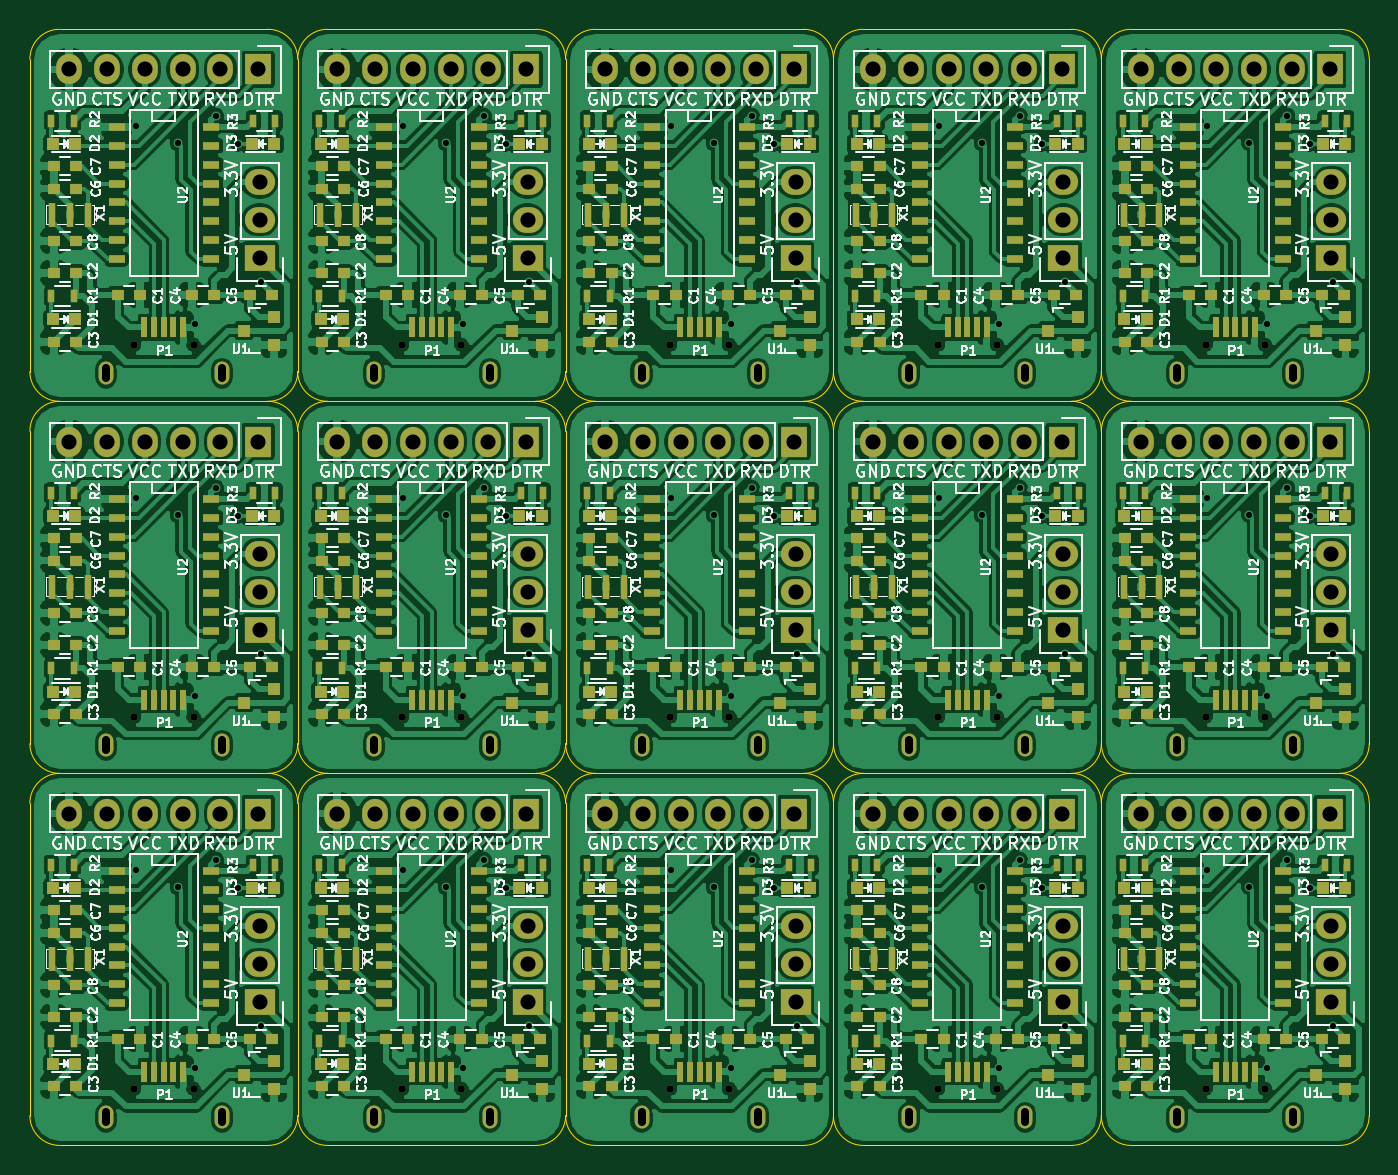
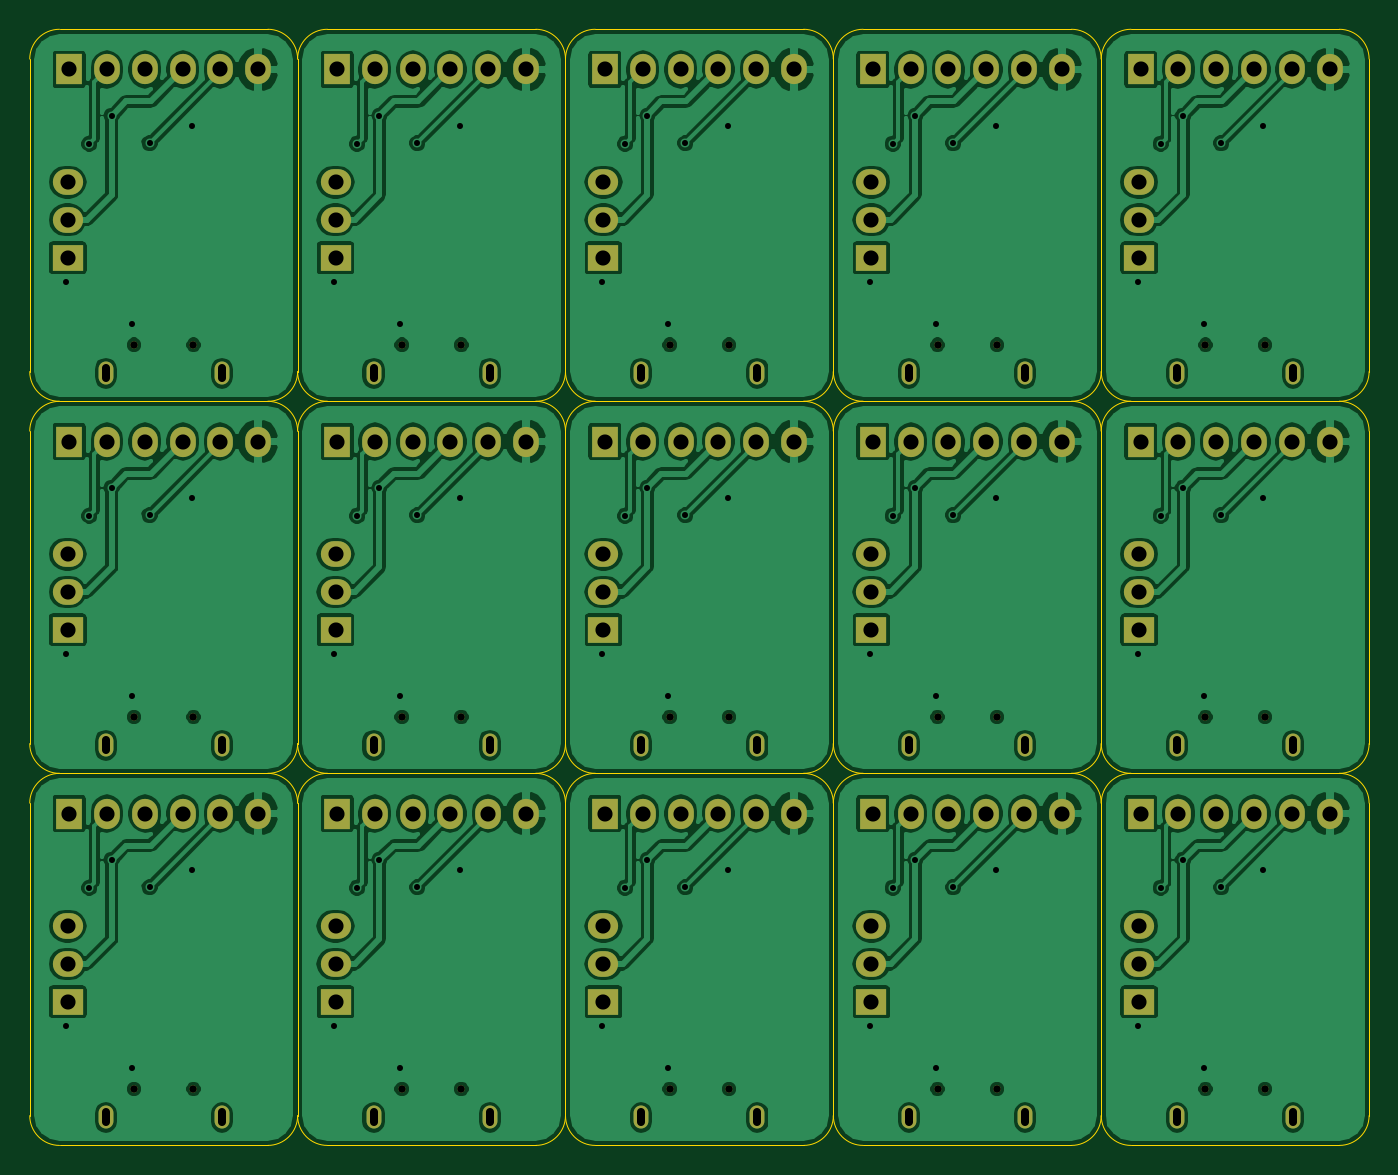
Circuit board: 8 layer files. Board 90.0 x 75.0 mm.
- bottom_copper: USB2TTL-CH340G-B.Cu.gbr (261472 bytes)
- bottom_mask: USB2TTL-CH340G-B.Mask.gbr (5533 bytes)
- bottom_silk: USB2TTL-CH340G-B.SilkS.gbr (285 bytes)
- outline: USB2TTL-CH340G-Edge.Cuts.gbr (7179 bytes)
- top_copper: USB2TTL-CH340G-F.Cu.gbr (753904 bytes)
- top_mask: USB2TTL-CH340G-F.Mask.gbr (25899 bytes)
- top_silk: USB2TTL-CH340G-F.SilkS.gbr (304159 bytes)
- drill: USB2TTL-CH340G.drl (5369 bytes)

=== bottom_copper: USB2TTL-CH340G-B.Cu.gbr (261472 bytes, source omitted) ===
=== bottom_mask: USB2TTL-CH340G-B.Mask.gbr ===
G04 #@! TF.FileFunction,Soldermask,Bot*
%FSLAX46Y46*%
G04 Gerber Fmt 4.6, Leading zero omitted, Abs format (unit mm)*
G04 Created by KiCad (PCBNEW 4.0.2-stable) date Sunday, 21 August 2016 'pmt' 15:41:42*
%MOMM*%
G01*
G04 APERTURE LIST*
%ADD10C,0.100000*%
%ADD11R,1.727200X2.032000*%
%ADD12O,1.727200X2.032000*%
%ADD13R,2.032000X1.727200*%
%ADD14O,2.032000X1.727200*%
%ADD15O,1.000000X1.550000*%
%ADD16C,0.500000*%
G04 APERTURE END LIST*
D10*
D11*
X51350000Y-2700000D03*
D12*
X48810000Y-2700000D03*
X46270000Y-2700000D03*
X43730000Y-2700000D03*
X41190000Y-2700000D03*
X38650000Y-2700000D03*
D13*
X51450000Y-15350000D03*
D14*
X51450000Y-12810000D03*
X51450000Y-10270000D03*
D15*
X41100000Y-23100000D03*
X48900000Y-23100000D03*
D16*
X47000000Y-21200000D03*
X43000000Y-21200000D03*
D15*
X41100000Y-73100000D03*
X48900000Y-73100000D03*
D16*
X47000000Y-71200000D03*
X43000000Y-71200000D03*
D13*
X51450000Y-65350000D03*
D14*
X51450000Y-62810000D03*
X51450000Y-60270000D03*
D11*
X51350000Y-52700000D03*
D12*
X48810000Y-52700000D03*
X46270000Y-52700000D03*
X43730000Y-52700000D03*
X41190000Y-52700000D03*
X38650000Y-52700000D03*
D15*
X41100000Y-48100000D03*
X48900000Y-48100000D03*
D16*
X47000000Y-46200000D03*
X43000000Y-46200000D03*
D13*
X51450000Y-40350000D03*
D14*
X51450000Y-37810000D03*
X51450000Y-35270000D03*
D11*
X51350000Y-27700000D03*
D12*
X48810000Y-27700000D03*
X46270000Y-27700000D03*
X43730000Y-27700000D03*
X41190000Y-27700000D03*
X38650000Y-27700000D03*
D11*
X69350000Y-27700000D03*
D12*
X66810000Y-27700000D03*
X64270000Y-27700000D03*
X61730000Y-27700000D03*
X59190000Y-27700000D03*
X56650000Y-27700000D03*
D13*
X69450000Y-40350000D03*
D14*
X69450000Y-37810000D03*
X69450000Y-35270000D03*
D15*
X59100000Y-48100000D03*
X66900000Y-48100000D03*
D16*
X65000000Y-46200000D03*
X61000000Y-46200000D03*
D11*
X69350000Y-52700000D03*
D12*
X66810000Y-52700000D03*
X64270000Y-52700000D03*
X61730000Y-52700000D03*
X59190000Y-52700000D03*
X56650000Y-52700000D03*
D13*
X69450000Y-65350000D03*
D14*
X69450000Y-62810000D03*
X69450000Y-60270000D03*
D15*
X59100000Y-73100000D03*
X66900000Y-73100000D03*
D16*
X65000000Y-71200000D03*
X61000000Y-71200000D03*
D15*
X59100000Y-23100000D03*
X66900000Y-23100000D03*
D16*
X65000000Y-21200000D03*
X61000000Y-21200000D03*
D13*
X69450000Y-15350000D03*
D14*
X69450000Y-12810000D03*
X69450000Y-10270000D03*
D11*
X69350000Y-2700000D03*
D12*
X66810000Y-2700000D03*
X64270000Y-2700000D03*
X61730000Y-2700000D03*
X59190000Y-2700000D03*
X56650000Y-2700000D03*
D11*
X33350000Y-2700000D03*
D12*
X30810000Y-2700000D03*
X28270000Y-2700000D03*
X25730000Y-2700000D03*
X23190000Y-2700000D03*
X20650000Y-2700000D03*
D13*
X33450000Y-15350000D03*
D14*
X33450000Y-12810000D03*
X33450000Y-10270000D03*
D15*
X23100000Y-23100000D03*
X30900000Y-23100000D03*
D16*
X29000000Y-21200000D03*
X25000000Y-21200000D03*
D15*
X23100000Y-73100000D03*
X30900000Y-73100000D03*
D16*
X29000000Y-71200000D03*
X25000000Y-71200000D03*
D13*
X33450000Y-65350000D03*
D14*
X33450000Y-62810000D03*
X33450000Y-60270000D03*
D11*
X33350000Y-52700000D03*
D12*
X30810000Y-52700000D03*
X28270000Y-52700000D03*
X25730000Y-52700000D03*
X23190000Y-52700000D03*
X20650000Y-52700000D03*
D15*
X23100000Y-48100000D03*
X30900000Y-48100000D03*
D16*
X29000000Y-46200000D03*
X25000000Y-46200000D03*
D13*
X33450000Y-40350000D03*
D14*
X33450000Y-37810000D03*
X33450000Y-35270000D03*
D11*
X33350000Y-27700000D03*
D12*
X30810000Y-27700000D03*
X28270000Y-27700000D03*
X25730000Y-27700000D03*
X23190000Y-27700000D03*
X20650000Y-27700000D03*
D11*
X87350000Y-2700000D03*
D12*
X84810000Y-2700000D03*
X82270000Y-2700000D03*
X79730000Y-2700000D03*
X77190000Y-2700000D03*
X74650000Y-2700000D03*
D13*
X87450000Y-15350000D03*
D14*
X87450000Y-12810000D03*
X87450000Y-10270000D03*
D15*
X77100000Y-23100000D03*
X84900000Y-23100000D03*
D16*
X83000000Y-21200000D03*
X79000000Y-21200000D03*
D15*
X77100000Y-73100000D03*
X84900000Y-73100000D03*
D16*
X83000000Y-71200000D03*
X79000000Y-71200000D03*
D13*
X87450000Y-65350000D03*
D14*
X87450000Y-62810000D03*
X87450000Y-60270000D03*
D11*
X87350000Y-52700000D03*
D12*
X84810000Y-52700000D03*
X82270000Y-52700000D03*
X79730000Y-52700000D03*
X77190000Y-52700000D03*
X74650000Y-52700000D03*
D15*
X77100000Y-48100000D03*
X84900000Y-48100000D03*
D16*
X83000000Y-46200000D03*
X79000000Y-46200000D03*
D13*
X87450000Y-40350000D03*
D14*
X87450000Y-37810000D03*
X87450000Y-35270000D03*
D11*
X87350000Y-27700000D03*
D12*
X84810000Y-27700000D03*
X82270000Y-27700000D03*
X79730000Y-27700000D03*
X77190000Y-27700000D03*
X74650000Y-27700000D03*
D11*
X15350000Y-27700000D03*
D12*
X12810000Y-27700000D03*
X10270000Y-27700000D03*
X7730000Y-27700000D03*
X5190000Y-27700000D03*
X2650000Y-27700000D03*
D13*
X15450000Y-40350000D03*
D14*
X15450000Y-37810000D03*
X15450000Y-35270000D03*
D15*
X5100000Y-48100000D03*
X12900000Y-48100000D03*
D16*
X11000000Y-46200000D03*
X7000000Y-46200000D03*
D11*
X15350000Y-52700000D03*
D12*
X12810000Y-52700000D03*
X10270000Y-52700000D03*
X7730000Y-52700000D03*
X5190000Y-52700000D03*
X2650000Y-52700000D03*
D13*
X15450000Y-65350000D03*
D14*
X15450000Y-62810000D03*
X15450000Y-60270000D03*
D15*
X5100000Y-73100000D03*
X12900000Y-73100000D03*
D16*
X11000000Y-71200000D03*
X7000000Y-71200000D03*
D15*
X5100000Y-23100000D03*
X12900000Y-23100000D03*
D16*
X11000000Y-21200000D03*
X7000000Y-21200000D03*
D13*
X15450000Y-15350000D03*
D14*
X15450000Y-12810000D03*
X15450000Y-10270000D03*
D11*
X15350000Y-2700000D03*
D12*
X12810000Y-2700000D03*
X10270000Y-2700000D03*
X7730000Y-2700000D03*
X5190000Y-2700000D03*
X2650000Y-2700000D03*
M02*

=== bottom_silk: USB2TTL-CH340G-B.SilkS.gbr ===
G04 #@! TF.FileFunction,Legend,Bot*
%FSLAX46Y46*%
G04 Gerber Fmt 4.6, Leading zero omitted, Abs format (unit mm)*
G04 Created by KiCad (PCBNEW 4.0.2-stable) date Sunday, 21 August 2016 'pmt' 15:41:42*
%MOMM*%
G01*
G04 APERTURE LIST*
%ADD10C,0.100000*%
G04 APERTURE END LIST*
D10*
M02*

=== outline: USB2TTL-CH340G-Edge.Cuts.gbr (7179 bytes, source omitted) ===
=== top_copper: USB2TTL-CH340G-F.Cu.gbr (753904 bytes, source omitted) ===
=== top_mask: USB2TTL-CH340G-F.Mask.gbr (25899 bytes, source omitted) ===
=== top_silk: USB2TTL-CH340G-F.SilkS.gbr (304159 bytes, source omitted) ===
=== drill: USB2TTL-CH340G.drl (5369 bytes, source omitted) ===
